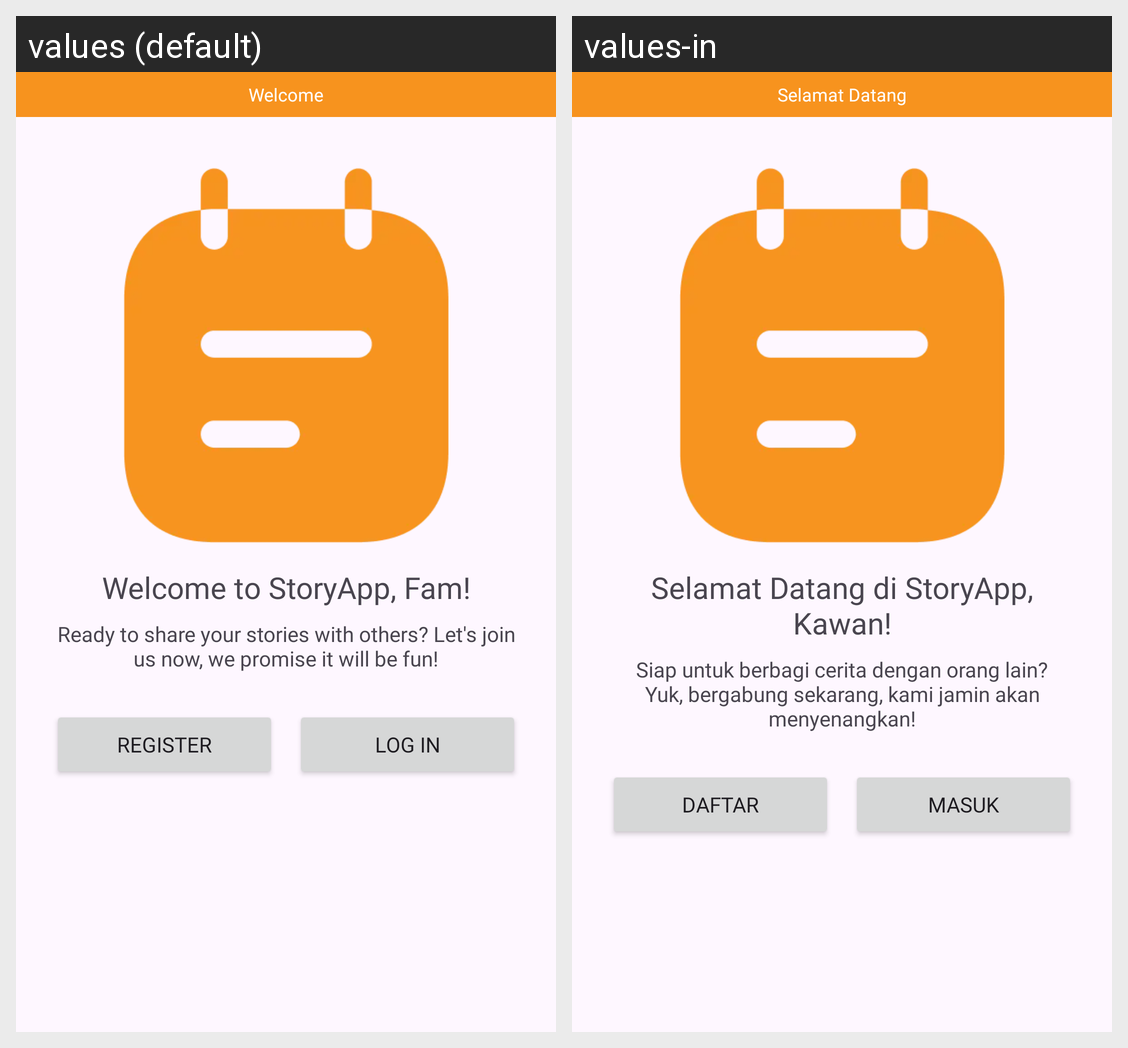

The same Android screen rendered under two of its app's locales, left to right. List the strings drawn on it with the default value and each locale's translation.
Android screen res/layout/activity_welcome.xml rendered under 2 locales, left to right: values (default), values-in. Device: Nexus 5 (rendered at 1080×1920; each locale shown at half size, 540×960, under a caption strip naming it); theme Theme.StoryAppAwal.
Strings drawn on this screen, with the default value and each locale's value (text and hints the layout hard-codes, and strings that could not be matched under every locale, appear in the picture but are not listed):

welcome
  values: Welcome
  values-in: Selamat Datang

welcome_to_storyapp_fam
  values: Welcome to StoryApp, Fam!
  values-in: Selamat Datang di StoryApp, Kawan!

ready_to_share_your_stories
  values: Ready to share your stories with others? Let's join us now, we promise it will be fun!
  values-in: Siap untuk berbagi cerita dengan orang lain? Yuk, bergabung sekarang, kami jamin akan menyenangkan!

registerbtn
  values: Register
  values-in: Daftar

log_inbtn
  values: Log in
  values-in: Masuk
